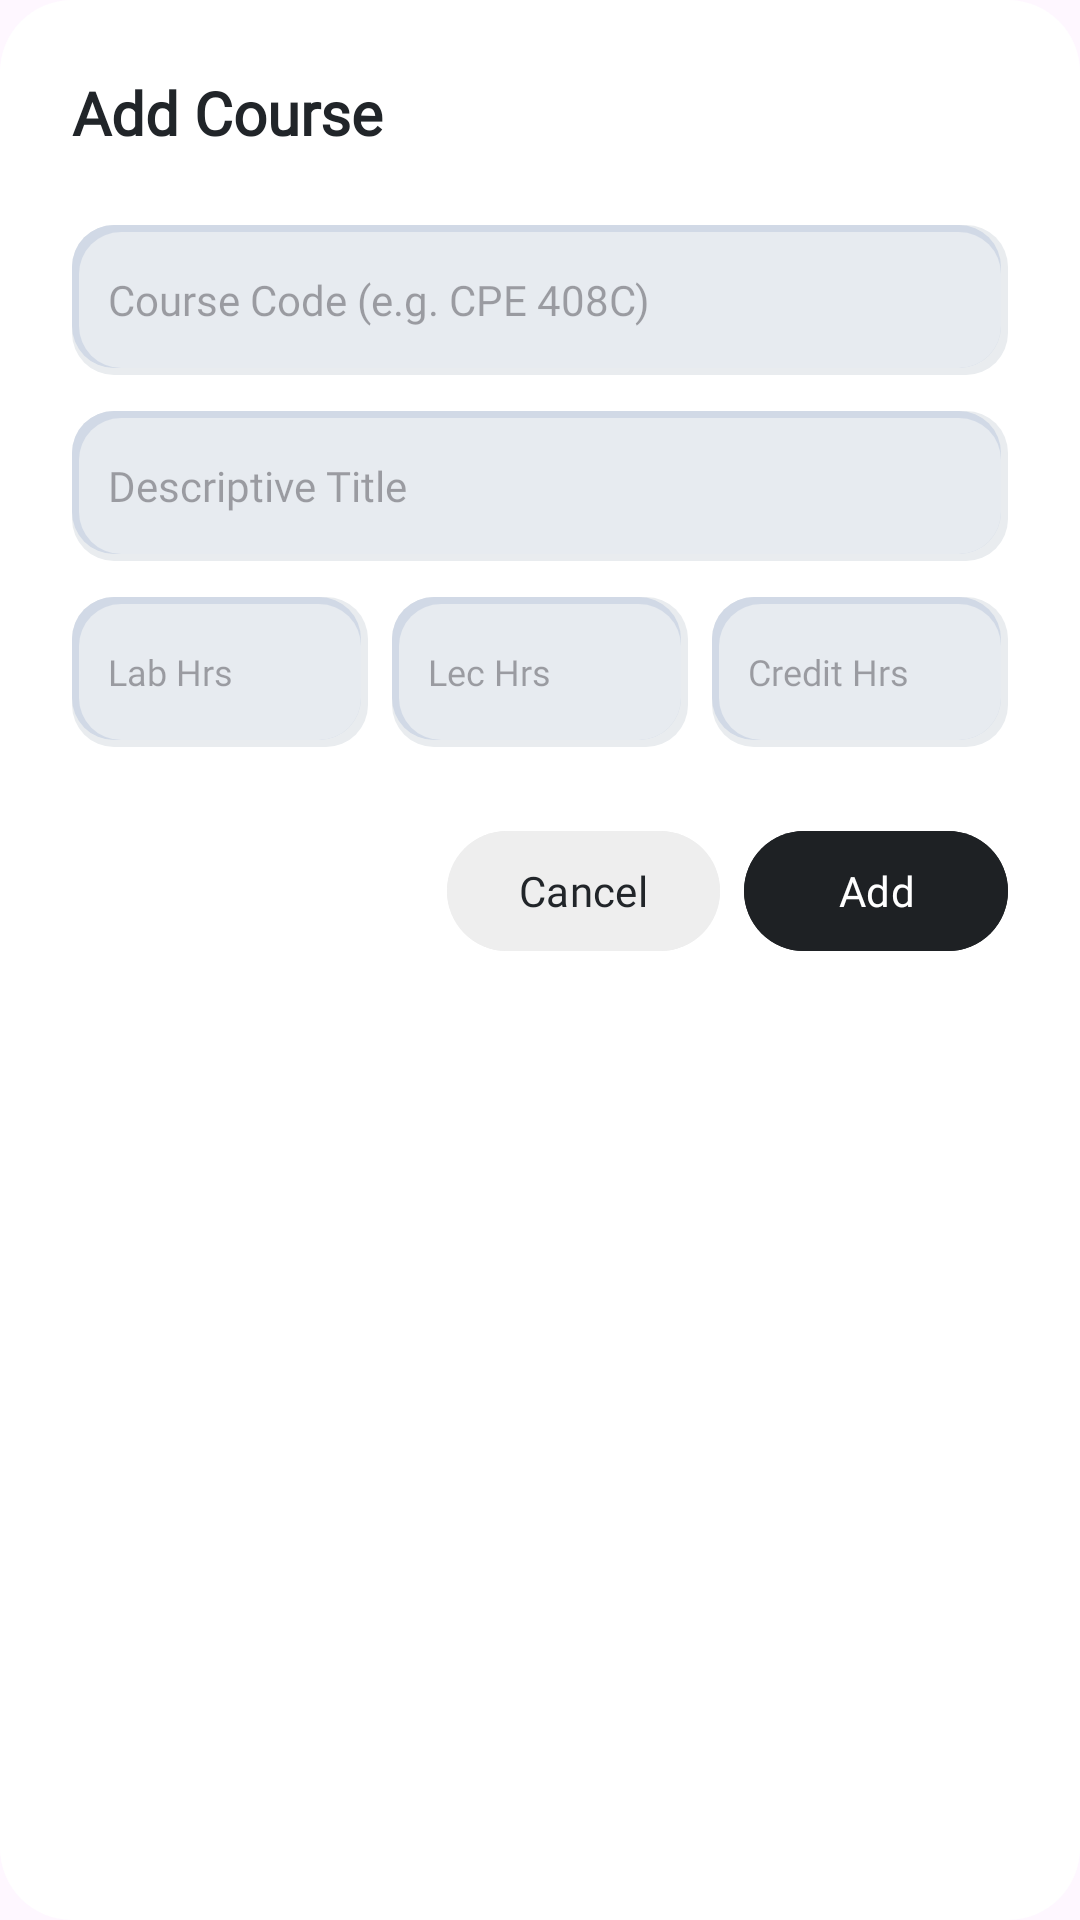

Reconstruct the res/layout file that produces this screen, plus the resources it refers to.
<!-- AndroidManifest.xml: application theme Theme.AppSSIST -->
<!-- res/layout/dialog_add_course.xml -->
<?xml version="1.0" encoding="utf-8"?>
<LinearLayout xmlns:android="http://schemas.android.com/apk/res/android"
    android:layout_width="match_parent"
    android:layout_height="wrap_content"
    android:orientation="vertical"
    android:padding="24dp"
    android:background="@drawable/bg_bottom_nav"
    android:backgroundTint="#FFFFFF">

    <TextView
        android:id="@+id/tv_header"
        android:layout_width="wrap_content"
        android:layout_height="wrap_content"
        android:text="Add Course"
        android:textSize="20sp"
        android:textStyle="bold"
        android:textColor="@color/text_primary"
        android:fontFamily="@font/lexend"
        android:layout_marginBottom="24dp" />

    <FrameLayout
        android:layout_width="match_parent"
        android:layout_height="50dp"
        android:background="@drawable/bg_neumorphic_recessed"
        android:paddingHorizontal="12dp"
        android:layout_marginBottom="12dp">
        <EditText
            android:id="@+id/et_course_code"
            android:layout_width="match_parent"
            android:layout_height="match_parent"
            android:hint="Course Code (e.g. CPE 408C)"
            android:background="@null"
            android:textSize="14sp"
            android:fontFamily="@font/lexend"
            android:textColor="@color/text_primary" />
    </FrameLayout>

    <FrameLayout
        android:layout_width="match_parent"
        android:layout_height="50dp"
        android:background="@drawable/bg_neumorphic_recessed"
        android:paddingHorizontal="12dp"
        android:layout_marginBottom="12dp">
        <EditText
            android:id="@+id/et_descriptive_title"
            android:layout_width="match_parent"
            android:layout_height="match_parent"
            android:hint="Descriptive Title"
            android:background="@null"
            android:textSize="14sp"
            android:fontFamily="@font/lexend"
            android:textColor="@color/text_primary" />
    </FrameLayout>

    <LinearLayout
        android:layout_width="match_parent"
        android:layout_height="wrap_content"
        android:orientation="horizontal"
        android:layout_marginBottom="12dp"
        android:weightSum="3">
        <FrameLayout
            android:layout_width="0dp"
            android:layout_height="50dp"
            android:layout_weight="1"
            android:background="@drawable/bg_neumorphic_recessed"
            android:paddingHorizontal="12dp"
            android:layout_marginEnd="8dp">
            <EditText
                android:id="@+id/et_lab_hours"
                android:layout_width="match_parent"
                android:layout_height="match_parent"
                android:hint="Lab Hrs"
                android:inputType="number"
                android:background="@null"
                android:textSize="12sp"
                android:fontFamily="@font/lexend"
                android:textColor="@color/text_primary" />
        </FrameLayout>
        <FrameLayout
            android:layout_width="0dp"
            android:layout_height="50dp"
            android:layout_weight="1"
            android:background="@drawable/bg_neumorphic_recessed"
            android:paddingHorizontal="12dp"
            android:layout_marginEnd="8dp">
            <EditText
                android:id="@+id/et_lec_hours"
                android:layout_width="match_parent"
                android:layout_height="match_parent"
                android:hint="Lec Hrs"
                android:inputType="number"
                android:background="@null"
                android:textSize="12sp"
                android:fontFamily="@font/lexend"
                android:textColor="@color/text_primary" />
        </FrameLayout>
        <FrameLayout
            android:layout_width="0dp"
            android:layout_height="50dp"
            android:layout_weight="1"
            android:background="@drawable/bg_neumorphic_recessed"
            android:paddingHorizontal="12dp">
            <EditText
                android:id="@+id/et_credit_hours"
                android:layout_width="match_parent"
                android:layout_height="match_parent"
                android:hint="Credit Hrs"
                android:inputType="number"
                android:background="@null"
                android:textSize="12sp"
                android:fontFamily="@font/lexend"
                android:textColor="@color/text_primary" />
        </FrameLayout>
    </LinearLayout>

    <LinearLayout
        android:layout_width="match_parent"
        android:layout_height="wrap_content"
        android:orientation="horizontal"
        android:layout_marginTop="12dp"
        android:gravity="end">
        <Button
            android:id="@+id/btn_cancel"
            android:layout_width="wrap_content"
            android:layout_height="wrap_content"
            android:text="Cancel"
            android:backgroundTint="#EEEEEE"
            android:textColor="@color/text_primary"
            android:fontFamily="@font/lexend"
            android:layout_marginEnd="8dp" />
        <Button
            android:id="@+id/btn_add"
            android:layout_width="wrap_content"
            android:layout_height="wrap_content"
            android:text="Add"
            android:backgroundTint="#1E2124"
            android:textColor="#FFFFFF"
            android:fontFamily="@font/lexend" />
    </LinearLayout>
</LinearLayout>
<!-- resources referenced by this layout -->
<resources>
  <color name="text_primary">#212529</color>
  <!-- drawable bg_bottom_nav (drawable) -->
  <?xml version="1.0" encoding="utf-8"?>
  <shape xmlns:android="http://schemas.android.com/apk/res/android">
      <solid android:color="#1E2124" />
      <corners android:radius="24dp" />
  </shape>
  <!-- drawable bg_neumorphic_recessed (drawable) -->
  <?xml version="1.0" encoding="utf-8"?>
  <layer-list xmlns:android="http://schemas.android.com/apk/res/android">
      
      <item>
          <shape android:shape="rectangle">
              <corners android:radius="14dp" />
              <solid android:color="#E9ECEF" />
          </shape>
      </item>
  
      
      <item
          android:right="2.5dp"
          android:bottom="2.5dp">
          <shape android:shape="rectangle">
              <corners android:radius="14dp" />
              <solid android:color="#D1D9E6" />
          </shape>
      </item>
  
      
      <item
          android:left="2.5dp"
          android:top="2.5dp"
          android:right="2.5dp"
          android:bottom="2.5dp">
          <shape android:shape="rectangle">
              <corners android:radius="14dp" />
              <solid android:color="#E7EBF0" />
          </shape>
      </item>
  </layer-list>
  <style name="Theme.AppSSIST" parent="Base.Theme.AppSSIST" />
  <style name="Base.Theme.AppSSIST" parent="Theme.Material3.DayNight.NoActionBar">
          
          
      </style>
</resources>
